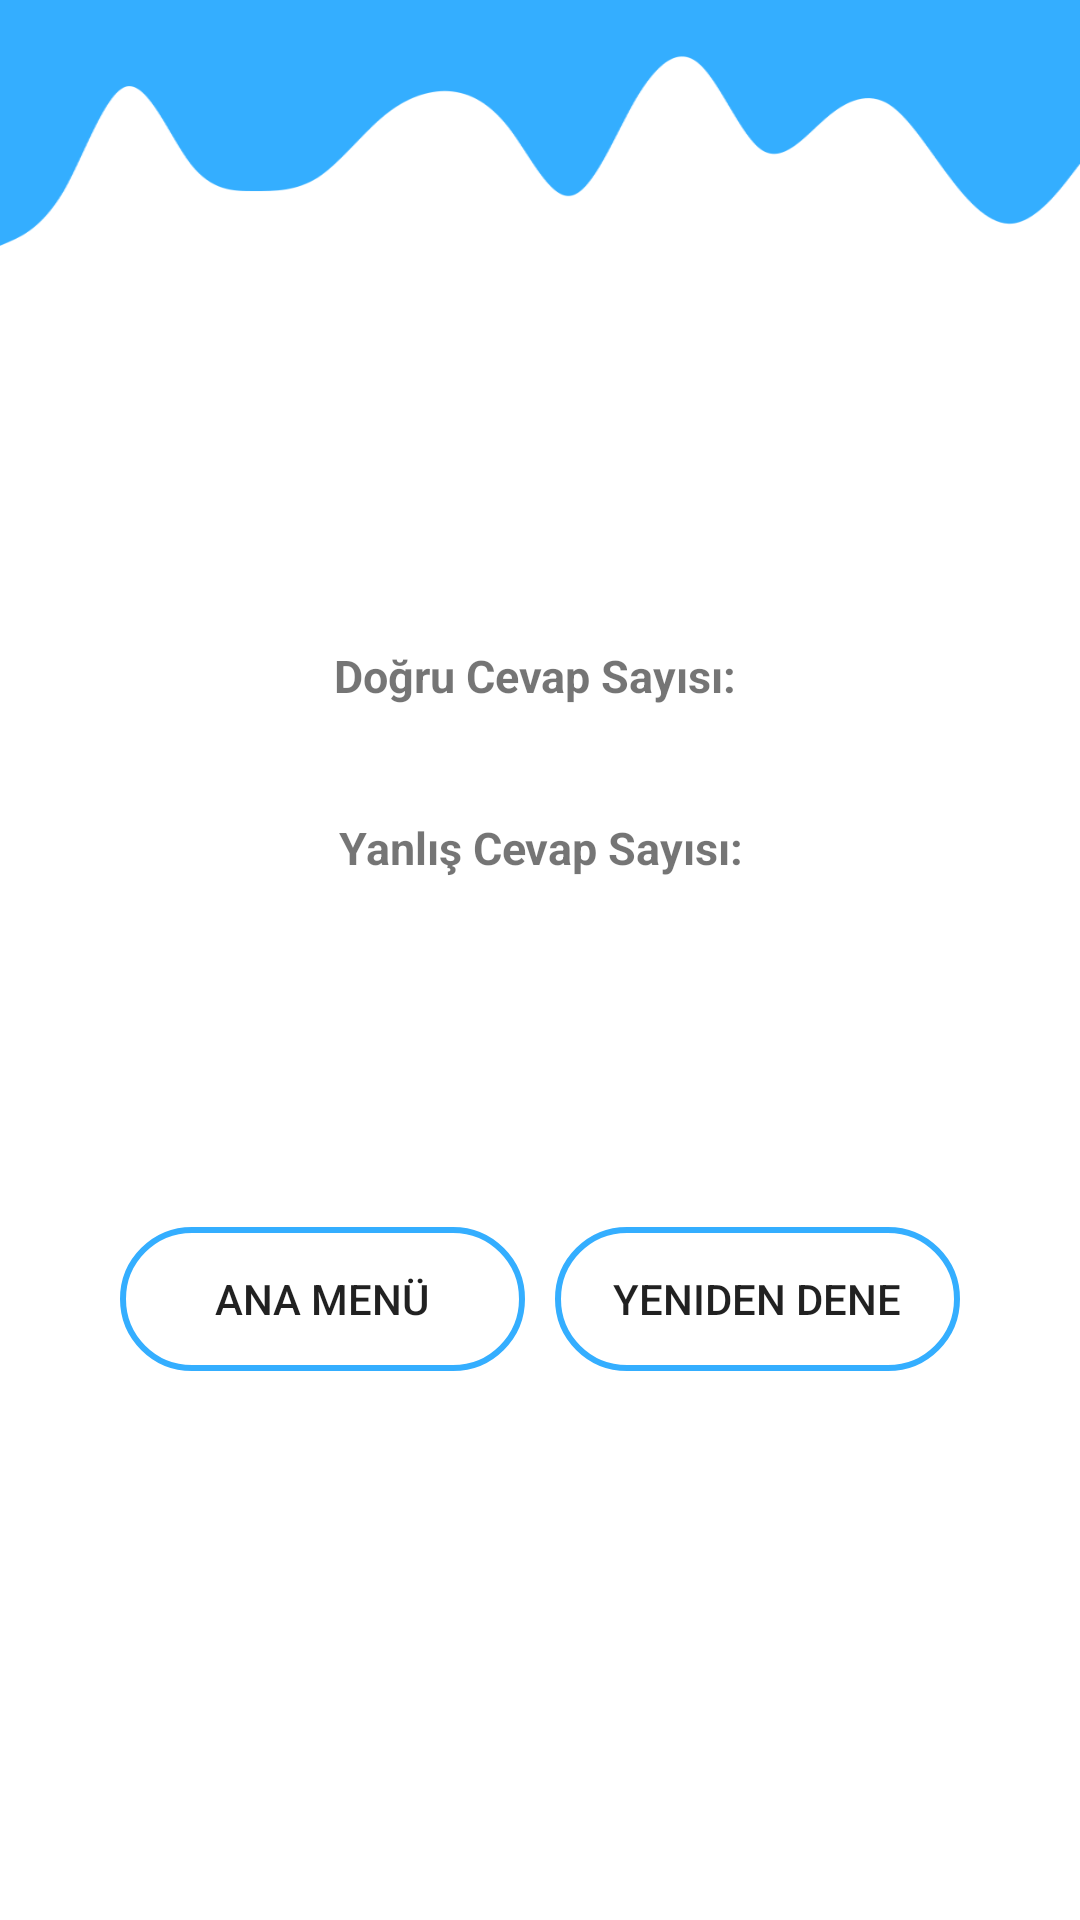

Write the Android layout XML for this screen, with the resource values it uses.
<!-- AndroidManifest.xml: application theme AppTheme -->
<!-- res/layout/activity_result.xml -->
<?xml version="1.0" encoding="utf-8"?>
<androidx.constraintlayout.widget.ConstraintLayout xmlns:android="http://schemas.android.com/apk/res/android"
    xmlns:app="http://schemas.android.com/apk/res-auto"
    xmlns:tools="http://schemas.android.com/tools"
    android:layout_width="match_parent"
    android:layout_height="match_parent"
    android:background="@color/colorWhite">

    <ImageView
        android:id="@+id/imageView7"
        android:layout_width="0dp"
        android:layout_height="wrap_content"
        android:background="@drawable/main_menu2"
        android:scaleType="center"
        app:layout_constraintEnd_toEndOf="parent"
        app:layout_constraintStart_toStartOf="parent"
        app:layout_constraintTop_toTopOf="parent" />

    <TextView
        android:id="@+id/textView3"
        android:layout_width="wrap_content"
        android:layout_height="wrap_content"
        android:layout_marginStart="15dp"
        android:layout_marginTop="215dp"
        android:layout_marginEnd="18dp"
        android:text="Doğru Cevap Sayısı:"
        android:textSize="15dp"
        android:textStyle="bold"
        app:layout_constraintEnd_toStartOf="@+id/correct_answer"
        app:layout_constraintHorizontal_chainStyle="packed"
        app:layout_constraintStart_toStartOf="parent"
        app:layout_constraintTop_toTopOf="parent" />

    <TextView
        android:id="@+id/correct_answer"
        android:layout_width="wrap_content"
        android:layout_height="wrap_content"
        android:text=""
        android:textSize="15dp"
        app:layout_constraintBaseline_toBaselineOf="@+id/textView3"
        app:layout_constraintEnd_toEndOf="parent"
        app:layout_constraintStart_toEndOf="@+id/textView3" />

    <TextView
        android:id="@+id/textView4"
        android:layout_width="wrap_content"
        android:layout_height="wrap_content"
        android:layout_marginStart="15dp"
        android:layout_marginTop="37dp"
        android:layout_marginEnd="15dp"
        android:text="Yanlış Cevap Sayısı:"
        android:textAlignment="center"
        android:textSize="15dp"
        android:textStyle="bold"
        app:layout_constraintEnd_toStartOf="@+id/wrong_answer"
        app:layout_constraintHorizontal_chainStyle="packed"
        app:layout_constraintStart_toStartOf="parent"
        app:layout_constraintTop_toBottomOf="@+id/textView3" />

    <TextView
        android:id="@+id/wrong_answer"
        android:layout_width="wrap_content"
        android:layout_height="wrap_content"
        android:text=""
        android:textSize="15dp"
        app:layout_constraintBaseline_toBaselineOf="@+id/textView4"
        app:layout_constraintEnd_toEndOf="parent"
        app:layout_constraintStart_toEndOf="@+id/textView4" />

    <Button
        android:id="@+id/main_menu"
        android:layout_width="0dp"
        android:layout_height="wrap_content"
        android:layout_marginStart="40dp"
        android:layout_marginEnd="10dp"
        android:layout_marginBottom="183dp"
        android:background="@drawable/button_border"
        android:backgroundTint="#34AEFF"
        android:onClick="goMainMenu"
        android:text="Ana Menü"
        android:textAlignment="center"
        android:textSize="14dp"
        app:layout_constraintBottom_toBottomOf="parent"
        app:layout_constraintEnd_toStartOf="@+id/try_again"
        app:layout_constraintStart_toStartOf="parent" />

    <Button
        android:id="@+id/try_again"
        android:layout_width="0dp"
        android:layout_height="wrap_content"
        android:layout_marginEnd="40dp"
        android:background="@drawable/button_border"
        android:backgroundTint="#34AEFF"
        android:onClick="goTryAgain"
        android:text="Yeniden Dene"
        android:textAlignment="center"
        android:textSize="14dp"
        app:layout_constraintBaseline_toBaselineOf="@+id/main_menu"
        app:layout_constraintEnd_toEndOf="parent"
        app:layout_constraintStart_toEndOf="@+id/main_menu" />

</androidx.constraintlayout.widget.ConstraintLayout>
<!-- resources referenced by this layout -->
<resources>
  <color name="colorWhite">#ffffff</color>
  <!-- drawable button_border (drawable) -->
  <?xml version="1.0" encoding="utf-8"?>
  <shape android:shape="rectangle" xmlns:android="http://schemas.android.com/apk/res/android">
      <solid android:color="@android:color/transparent"/>
      <corners android:radius="250dp"/>
      <stroke android:color="@color/colorPrimary" android:width="2dp"/>
  
  
  
  </shape>
  <!-- drawable main_menu2: png bitmap (drawable-hdpi, 8250 bytes) -->
  <style name="AppTheme" parent="Theme.AppCompat.Light.NoActionBar">
          
          <item name="colorPrimary">@color/colorPrimary</item>
          <item name="colorPrimaryDark">@color/colorPrimaryDark</item>
          <item name="colorAccent">@color/colorAccent</item>
      </style>
  <color name="colorPrimary">#34AEFF</color>
  <color name="colorPrimaryDark">#34AEFF</color>
  <color name="colorAccent">#03DAC5</color>
</resources>
